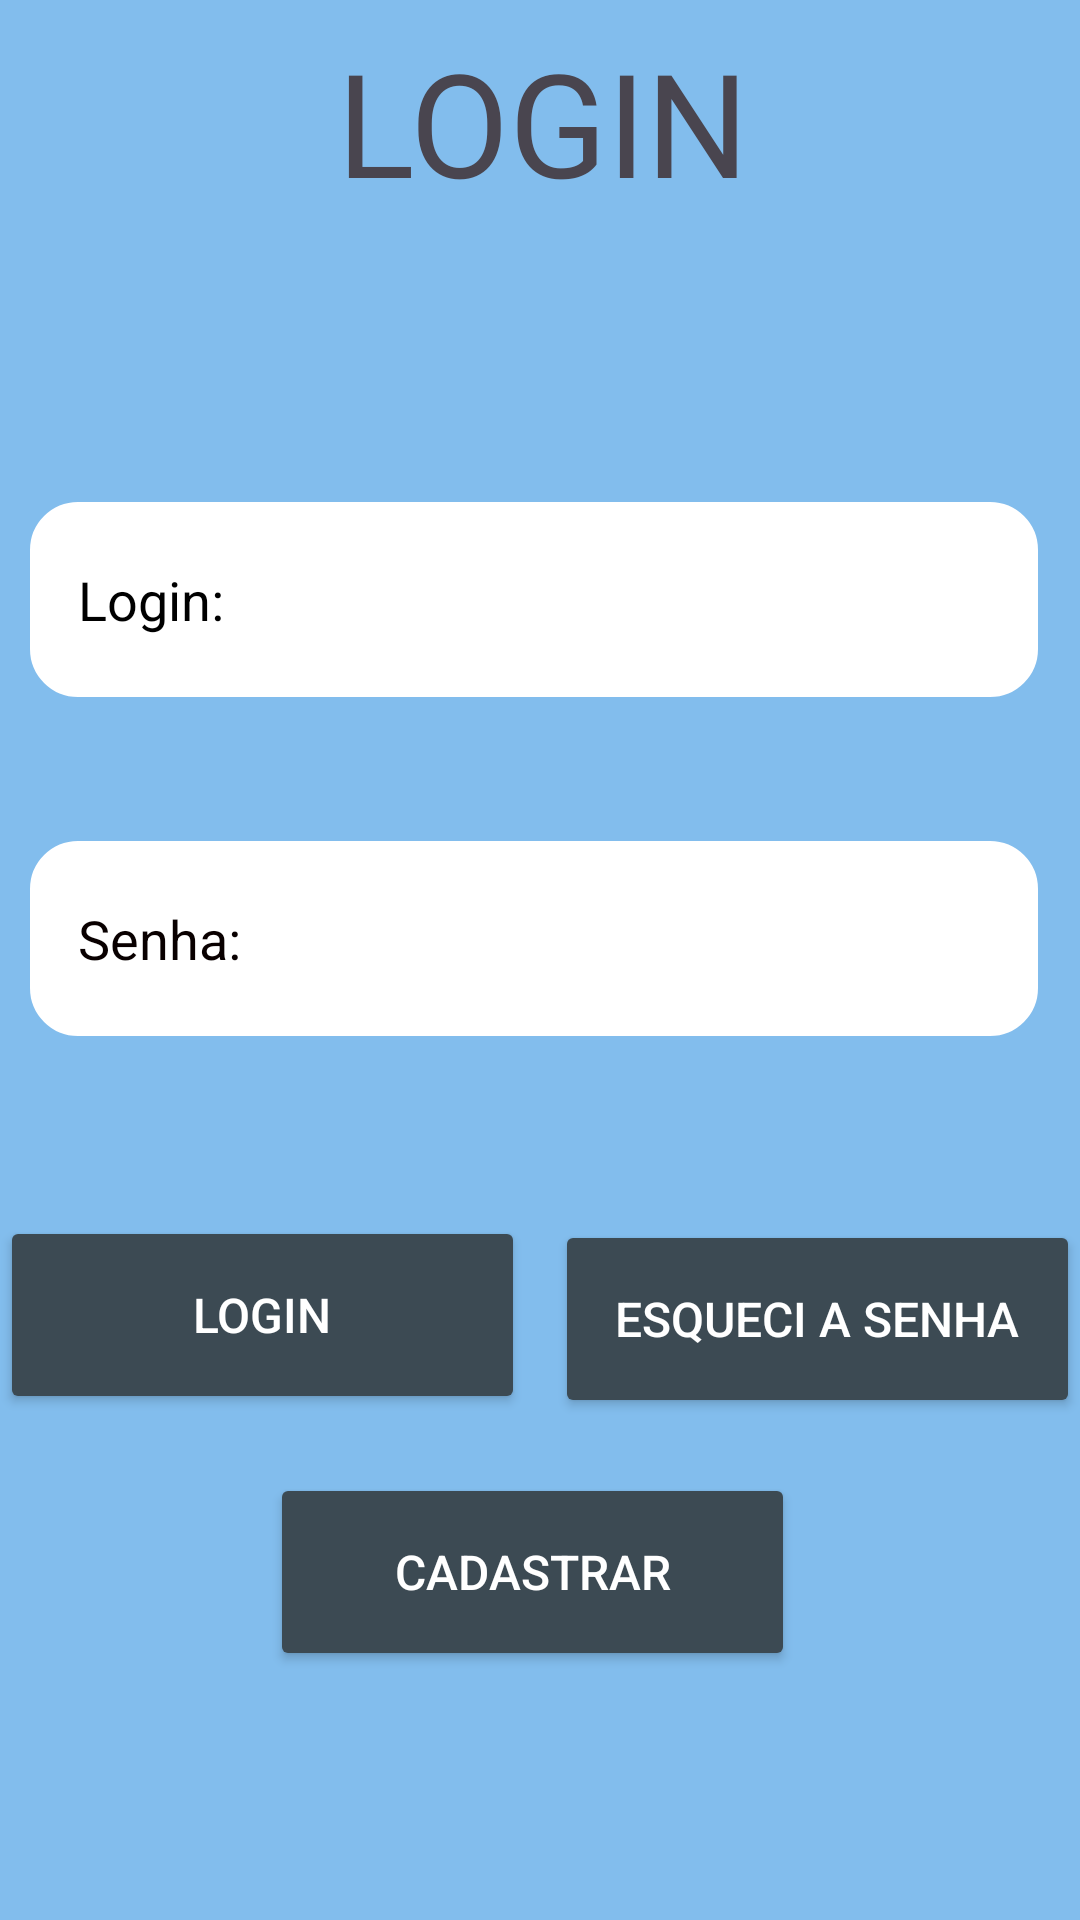

The Android layout XML behind this screen, and the referenced resources:
<!-- AndroidManifest.xml: application theme Theme.Nutri -->
<!-- res/layout/activity_main.xml -->
<?xml version="1.0" encoding="utf-8"?>
<androidx.constraintlayout.widget.ConstraintLayout xmlns:android="http://schemas.android.com/apk/res/android"
    xmlns:app="http://schemas.android.com/apk/res-auto"
    xmlns:tools="http://schemas.android.com/tools"
    android:id="@+id/main"
    android:layout_width="match_parent"
    android:layout_height="match_parent"
    android:background="#82BDED"
    tools:context=".MainActivity">
        

        <LinearLayout
            android:id="@+id/linearLayout2"
            android:layout_width="361dp"
            android:layout_height="806dp"
            android:orientation="vertical"
            app:layout_constraintBottom_toBottomOf="parent"
            app:layout_constraintEnd_toEndOf="parent"
            app:layout_constraintStart_toStartOf="parent"
            app:layout_constraintTop_toTopOf="parent">

                <EditText
                    android:id="@+id/login"
                    android:layout_width="336dp"
                    android:layout_height="65dp"
                    android:layout_marginStart="10dp"
                    android:layout_marginTop="250dp"
                    android:layout_marginEnd="250dp"
                    android:autofillHints="Login"
                    android:background="@drawable/border_rounded"
                    android:hint="@string/Texto_de_login"
                    android:inputType="text"
                    android:padding="@dimen/text_size_medium"
                    android:textColor="@color/black"
                    android:textColorHint="#000000"
                    android:textColorLink="#FFFFFF"
                    app:layout_constraintEnd_toEndOf="parent"
                    app:layout_constraintHorizontal_bias="0.493"
                    app:layout_constraintStart_toStartOf="parent"
                    app:layout_constraintTop_toTopOf="parent" />

                <EditText
                    android:id="@+id/senha"
                    android:layout_width="336dp"
                    android:layout_height="65dp"
                    android:layout_marginStart="10dp"
                    android:layout_marginTop="48dp"
                    android:layout_marginEnd="250dp"
                    android:layout_marginBottom="0dp"
                    android:autofillHints="Senha"
                    android:background="@drawable/border_rounded"
                    android:ems="10"
                    android:hint="@string/Texto_de_senha"
                    android:inputType="textPassword"
                    android:padding="@dimen/text_size_medium"
                    android:textColorHighlight="#000000"
                    android:textColorHint="#090000"
                    app:layout_constraintBottom_toBottomOf="parent"
                    app:layout_constraintEnd_toEndOf="parent"
                    app:layout_constraintHorizontal_bias="0.493"
                    app:layout_constraintStart_toStartOf="parent" />

                <Button
                    android:id="@+id/button1"
                    android:layout_width="175dp"
                    android:layout_height="66dp"
                    android:layout_marginTop="60dp"
                    android:backgroundTint="@color/cores_botoes"
                    android:onClick="checar"
                    android:text="@string/Texto_de_botao_entrar"
                    android:textColor="@color/white"
                    android:textSize="16sp"
                    app:layout_constraintEnd_toEndOf="parent"
                    app:layout_constraintHorizontal_bias="0.012"
                    app:layout_constraintStart_toStartOf="parent"
                    app:layout_constraintTop_toBottomOf="@+id/senha" />

                <Button
                    android:id="@+id/button2"
                    android:layout_width="175dp"
                    android:layout_height="66dp"
                    android:layout_marginStart="185dp"
                    android:layout_marginTop="-65dp"
                    android:layout_marginBottom="148dp"
                    android:backgroundTint="@color/cores_botoes"
                    android:text="@string/Texto_de_botao_esqueci_senha"
                    android:textColor="@color/white"
                    android:textSize="16sp"
                    app:layout_constraintBottom_toBottomOf="parent"
                    app:layout_constraintEnd_toEndOf="parent"
                    app:layout_constraintStart_toStartOf="parent" />

                <Button
                    android:id="@+id/button3"
                    android:layout_width="175dp"
                    android:layout_height="66dp"
                    android:layout_marginStart="90dp"
                    android:layout_marginTop="-130dp"
                    android:backgroundTint="@color/cores_botoes"
                    android:onClick="cadastro"
                    android:text="@string/Texto_de_botao_cadastrar"
                    android:textColor="@color/white"
                    android:textSize="16sp"
                    app:layout_constraintEnd_toEndOf="parent"
                    app:layout_constraintHorizontal_bias="0.932"
                    app:layout_constraintStart_toStartOf="parent"
                    app:layout_constraintTop_toBottomOf="@+id/senha" />

                <TextView
                    android:id="@+id/textView2"
                    android:layout_width="270dp"
                    android:layout_height="86dp"
                    android:layout_marginStart="46dp"
                    android:layout_marginTop="-549dp"
                    android:layout_marginBottom="0dp"
                    android:text="@string/Texto_de_logo1"
                    android:textAlignment="center"
                    android:textSize="48sp"
                    app:layout_constraintEnd_toEndOf="parent"
                    app:layout_constraintHorizontal_bias="0.497"
                    app:layout_constraintStart_toStartOf="parent"
                    app:layout_constraintTop_toTopOf="parent" />
        </LinearLayout>
</androidx.constraintlayout.widget.ConstraintLayout>
<!-- resources referenced by this layout -->
<resources>
  <color name="black">#070707</color>
  <color name="cores_botoes">#3C4A53</color>
  <color name="white">#FFFFFFFF</color>
  <dimen name="text_size_medium">16sp</dimen>
  <!-- drawable border_rounded (drawable) -->
  <?xml version="1.0" encoding="utf-8"?>
  <selector xmlns:android="http://schemas.android.com/apk/res/android">
      <item>
          <shape android:shape="rectangle">
              <solid android:color="@color/white" /> 
              <corners android:radius="15dp"/> 
              <stroke android:color="#ffffff" android:width="2dp"/> 
              <padding android:bottom="8dp" android:left="8dp" android:right="8dp" android:top="8dp" />
          </shape>
      </item>
  </selector>
  <string name="Texto_de_botao_cadastrar">Cadastrar</string>
  <string name="Texto_de_botao_entrar">Login</string>
  <string name="Texto_de_botao_esqueci_senha">Esqueci a Senha</string>
  <string name="Texto_de_login">Login:</string>
  <string name="Texto_de_logo1">LOGIN</string>
  <string name="Texto_de_senha">Senha:</string>
  <style name="Theme.Nutri" parent="Base.Theme.Nutri" />
  <style name="Base.Theme.Nutri" parent="Theme.Material3.DayNight.NoActionBar">
          
          
      </style>
</resources>
